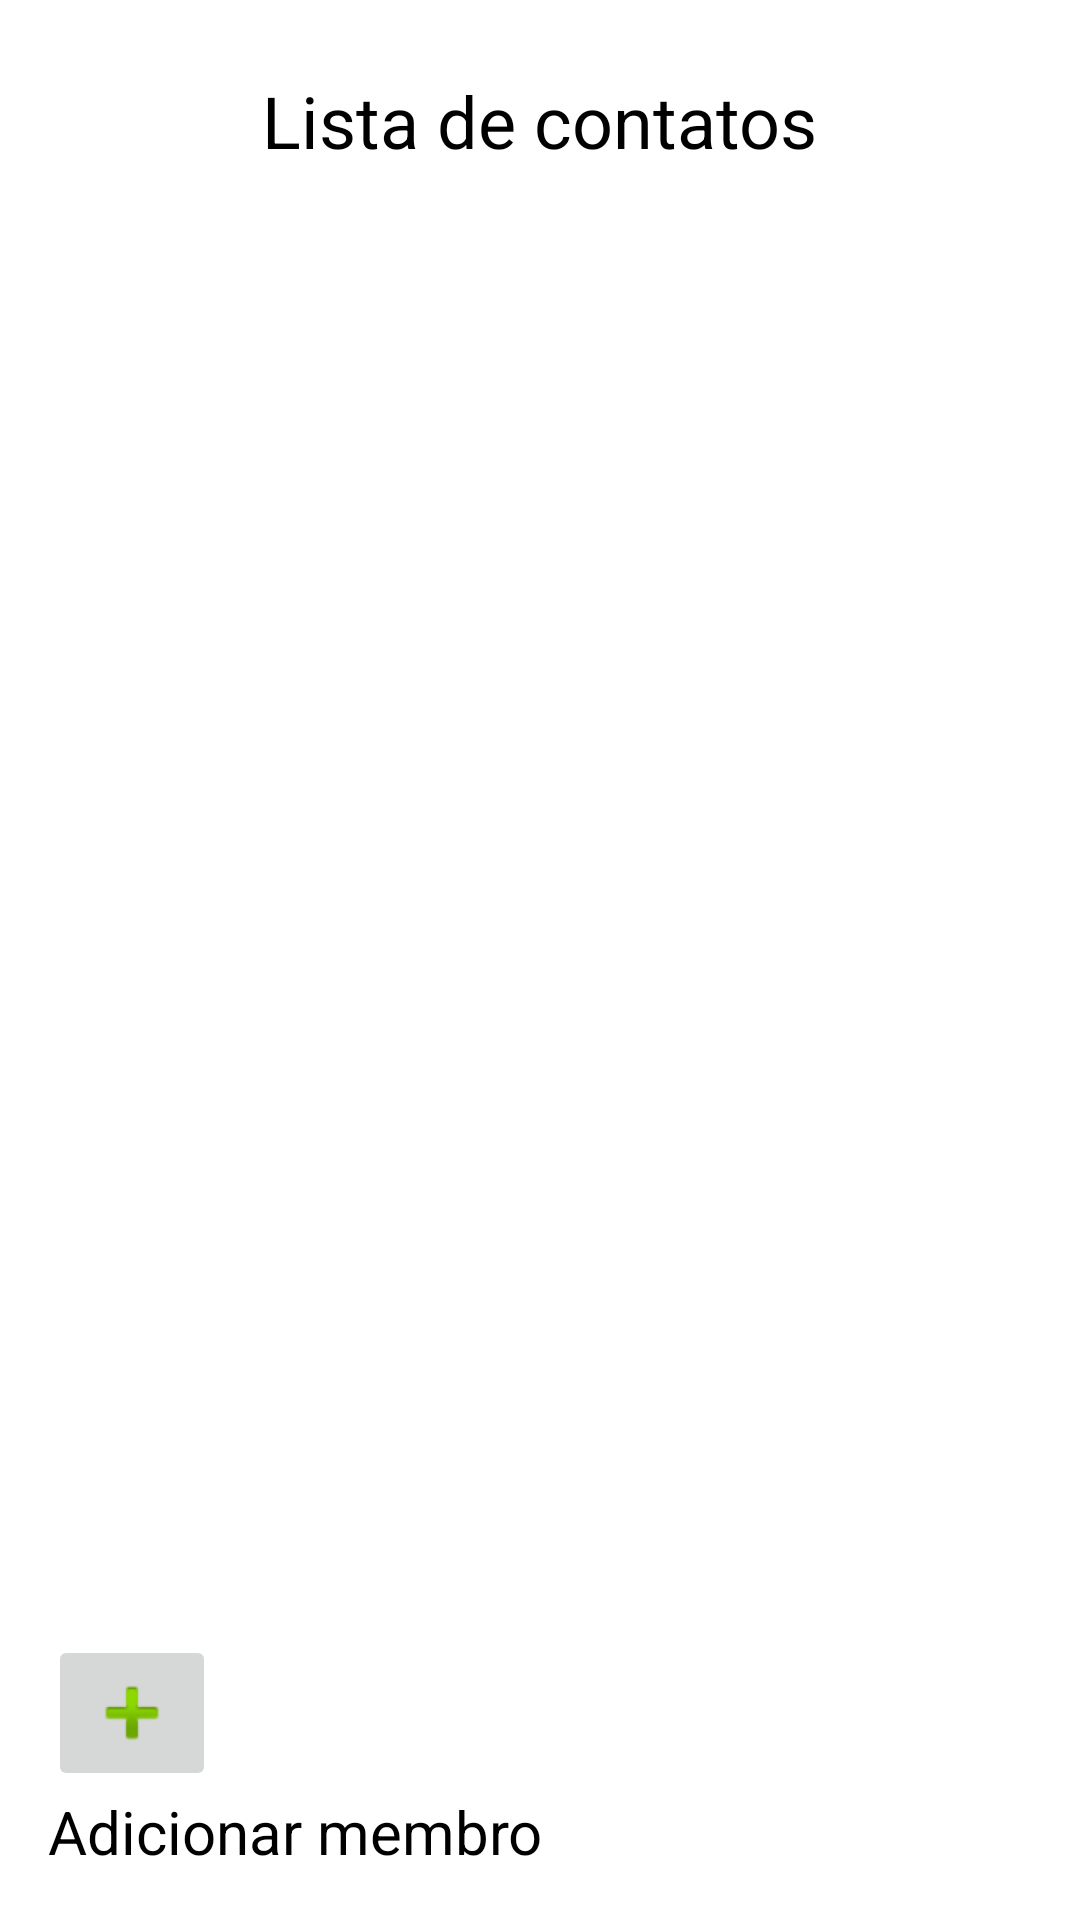

Write the Android layout XML for this screen, with the resource values it uses.
<!-- AndroidManifest.xml: application theme Theme.Discipulado_IEADPE -->
<!-- res/layout/activity_lista_de_contatos.xml -->
<?xml version="1.0" encoding="utf-8"?>
<androidx.constraintlayout.widget.ConstraintLayout xmlns:android="http://schemas.android.com/apk/res/android"
    xmlns:app="http://schemas.android.com/apk/res-auto"
    xmlns:tools="http://schemas.android.com/tools"
    android:layout_width="match_parent"
    android:layout_height="match_parent">

    <TextView
        android:id="@+id/titulo_lista_de_contatos"
        android:layout_width="wrap_content"
        android:layout_height="wrap_content"
        android:layout_marginTop="24dp"
        android:text="Lista de contatos"
        android:textSize="24sp"
        android:textColor="@color/black"
        app:layout_constraintEnd_toEndOf="parent"
        app:layout_constraintStart_toStartOf="parent"
        app:layout_constraintTop_toTopOf="parent" />

    <HorizontalScrollView
        android:layout_width="match_parent"
        android:layout_height="wrap_content"
        app:layout_constraintEnd_toEndOf="parent"
        app:layout_constraintStart_toStartOf="parent"
        app:layout_constraintTop_toBottomOf="@+id/titulo_lista_de_contatos">

        <androidx.recyclerview.widget.RecyclerView
            android:id="@+id/recyclerview_lista_de_contatos"
            android:layout_width="wrap_content"
            android:layout_height="match_parent"
            android:layout_marginTop="1dp"
            />

    </HorizontalScrollView>


    <ImageButton
        android:id="@+id/btn_add_membro"
        android:layout_width="wrap_content"
        android:layout_height="wrap_content"
        android:layout_marginStart="16dp"
        app:layout_constraintBottom_toTopOf="@+id/sub_btn_add_membro"
        app:layout_constraintStart_toStartOf="parent"
        app:srcCompat="@android:drawable/ic_input_add" />

    <TextView
        android:id="@+id/sub_btn_add_membro"
        android:layout_width="wrap_content"
        android:layout_height="wrap_content"
        android:layout_marginStart="16dp"
        android:layout_marginBottom="16dp"
        android:text="Adicionar membro"
        android:textColor="@color/black"
        android:textSize="20sp"
        app:layout_constraintBottom_toBottomOf="parent"
        app:layout_constraintStart_toStartOf="parent" />
</androidx.constraintlayout.widget.ConstraintLayout>
<!-- resources referenced by this layout -->
<resources>
  <style name="Theme.Discipulado_IEADPE" parent="Theme.MaterialComponents.DayNight.DarkActionBar">
          
          <item name="colorPrimary">@color/purple_500</item>
          <item name="colorPrimaryVariant">@color/purple_700</item>
          <item name="colorOnPrimary">@color/white</item>
          
          <item name="colorSecondary">@color/teal_200</item>
          <item name="colorSecondaryVariant">@color/teal_700</item>
          <item name="colorOnSecondary">@color/black</item>
          
          <item name="android:statusBarColor">?attr/colorPrimaryVariant</item>
          
      </style>
  <!-- not gathered from this repository: default colours our renderer supplied (Android Studio template values) -->
  <color name="purple_500">#FF6200EE</color>
  <color name="purple_700">#FF3700B3</color>
  <color name="teal_200">#FF03DAC5</color>
  <color name="teal_700">#FF018786</color>
  <color name="black">#FF000000</color>
  <color name="white">#FFFFFFFF</color>
</resources>
